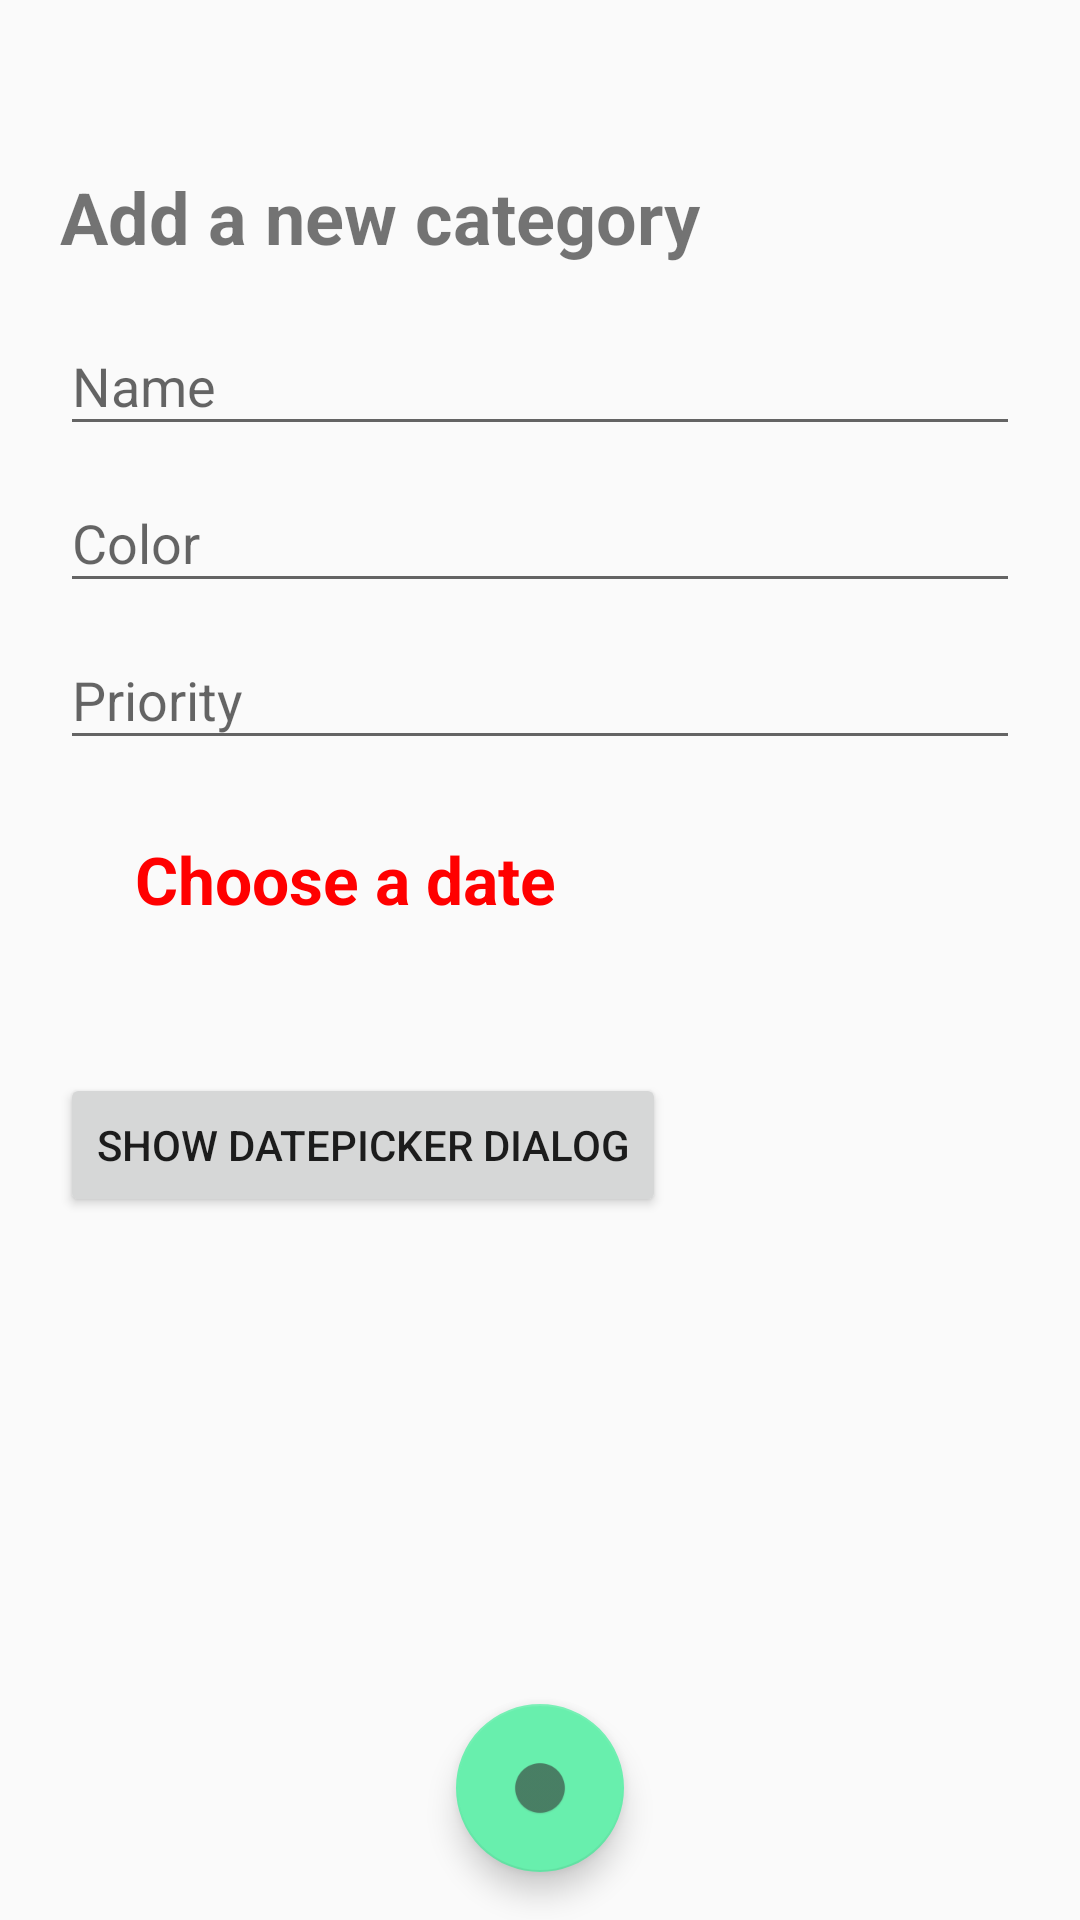

Produce the Android XML layout that renders to this screen, including the resource entries it uses.
<!-- AndroidManifest.xml: application theme AppTheme -->
<!-- res/layout/activity_add_debt_or_loan.xml -->
<?xml version="1.0" encoding="utf-8"?>
<RelativeLayout xmlns:android="http://schemas.android.com/apk/res/android"
xmlns:app="http://schemas.android.com/apk/res-auto"
xmlns:tools="http://schemas.android.com/tools"
android:layout_width="match_parent"
android:layout_height="match_parent"
tools:context="com.nas.android.expensio.MainNavigationActivity">
    <LinearLayout
        android:layout_width="fill_parent"
        android:layout_height="match_parent"
        android:layout_marginTop="?attr/actionBarSize"
        android:orientation="vertical"
        android:paddingLeft="20dp"
        android:paddingRight="20dp"
        >

        <TextView
            android:id="@+id/mar"
            android:layout_width="match_parent"
            android:layout_height="wrap_content"
            android:text="@string/add_new_cat"
            android:textSize="24sp"
            android:textStyle="bold"
            android:layout_marginBottom="8dp"/>

        <android.support.design.widget.TextInputLayout
            android:id="@+id/input_layout_name"
            android:layout_width="match_parent"
            android:layout_height="wrap_content">

            <EditText
                android:id="@+id/input_name"
                android:layout_width="match_parent"
                android:layout_height="wrap_content"
                android:singleLine="true"
                android:hint="@string/name" />
        </android.support.design.widget.TextInputLayout>

        <android.support.design.widget.TextInputLayout
            android:id="@+id/input_layout_email"
            android:layout_width="match_parent"
            android:layout_height="wrap_content">

            <EditText
                android:id="@+id/input_email"
                android:layout_width="match_parent"
                android:layout_height="wrap_content"
                android:inputType="textEmailAddress"
                android:hint="@string/color" />
        </android.support.design.widget.TextInputLayout>

        <android.support.design.widget.TextInputLayout
            android:id="@+id/input_layout_password"
            android:layout_width="match_parent"
            android:layout_height="wrap_content">

            <EditText
                android:id="@+id/input_password"
                android:layout_width="match_parent"
                android:layout_height="wrap_content"
                android:inputType="number"
                android:hint="@string/priority" />
            <TextView
                android:id="@+id/text_view_disp_date"
                android:layout_width="match_parent"
                android:layout_height="wrap_content"
                android:layout_marginBottom="25dp"
                android:padding="25dp"
                android:textAppearance="@style/Base.TextAppearance.AppCompat.Large"
                android:textColor="#ff0000"
                android:textStyle="bold"
                android:text="Choose a date"
                />
            <Button
                android:id="@+id/button_disp_date"
                android:layout_width="wrap_content"
                android:layout_height="wrap_content"
                android:text="Show DatePicker Dialog"
                />
        </android.support.design.widget.TextInputLayout>



    </LinearLayout>

    <android.support.design.widget.FloatingActionButton
        android:id="@+id/fab_add_debt_loan"
        android:layout_width="wrap_content"
        android:layout_height="wrap_content"
        android:layout_alignParentBottom="true"
        android:layout_centerHorizontal="true"
        android:layout_gravity="bottom|center"
        android:layout_marginBottom="16dp"
        app:srcCompat="@drawable/ic_action_name" />

</RelativeLayout>
<!-- resources referenced by this layout -->
<resources>
  <!-- drawable ic_action_name: png bitmap (drawable-hdpi, 651 bytes) -->
  <string name="add_new_cat">Add a new category</string>
  <string name="color">Color</string>
  <string name="name">Name</string>
  <string name="priority">Priority</string>
  <style name="AppTheme" parent="Theme.AppCompat.Light.DarkActionBar">
          
          <item name="colorPrimary">@color/colorPrimary</item>
          <item name="colorPrimaryDark">@color/colorPrimaryDark</item>
          <item name="colorAccent">@color/colorAccent</item>
      </style>
  <color name="colorPrimary">#9B26AF</color>
  <color name="colorPrimaryDark">#7A1EA1</color>
  <color name="colorAccent">#68EFAD</color>
</resources>
